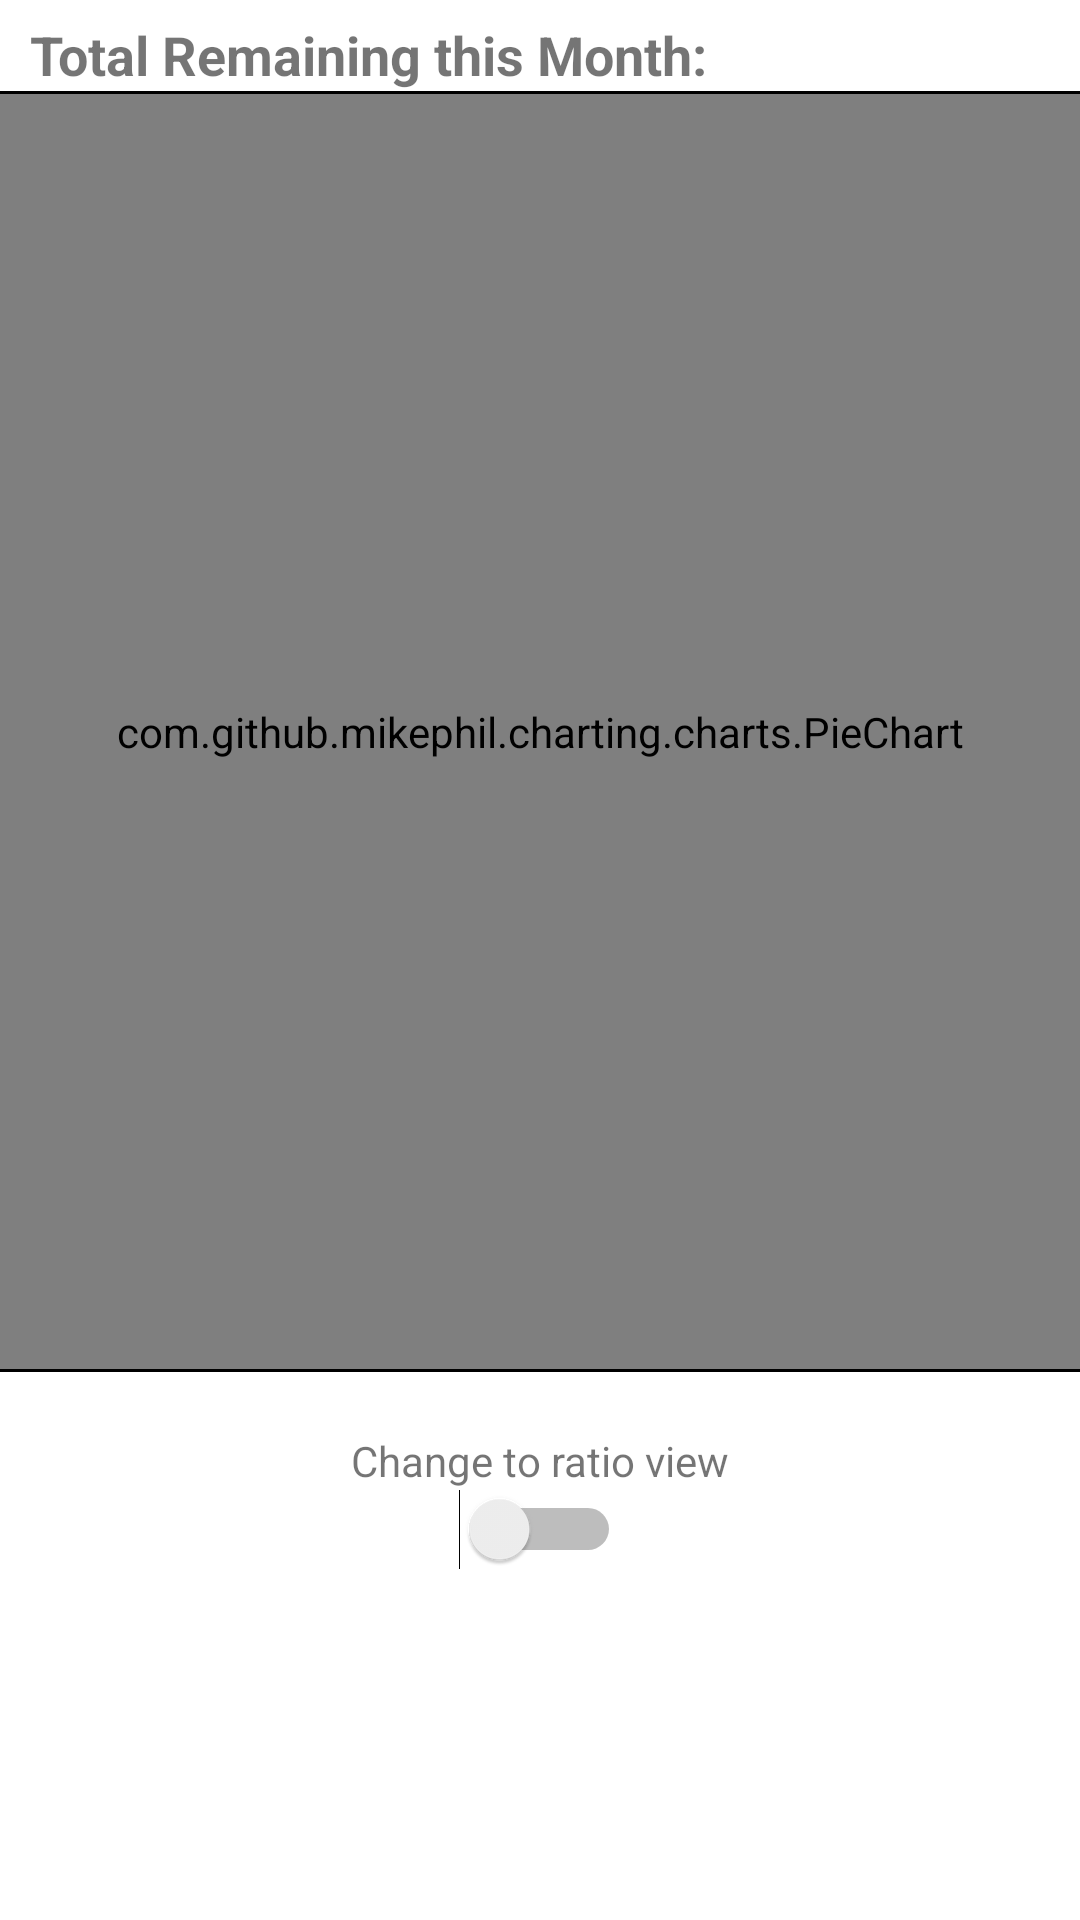

This screen was rendered from an Android layout file. Write that file and the resources it references.
<!-- AndroidManifest.xml: application theme Theme.LiteBudgeting -->
<!-- res/layout/fragment_home.xml -->
<?xml version="1.0" encoding="utf-8"?>
<RelativeLayout xmlns:android="http://schemas.android.com/apk/res/android"
    xmlns:app="http://schemas.android.com/apk/res-auto"
    xmlns:tools="http://schemas.android.com/tools"
    android:layout_width="match_parent"
    android:layout_height="match_parent"
    tools:context=".ui.home.HomeFragment">

    <TextView
        android:id="@+id/textHome"
        android:layout_width="match_parent"
        android:layout_height="1dp" />


    <TextView
        android:layout_width="wrap_content"
        android:layout_height="wrap_content"
        android:layout_marginStart="10dp"
        android:layout_below="@+id/textHome"
        android:layout_marginTop="5dp"
        android:id="@+id/txtTotalAmount"
        android:textSize="18sp"
        android:textStyle="bold"
        android:text="@string/txtTotalAmount"/>

    <TextView
        android:layout_width="wrap_content"
        android:layout_height="wrap_content"
        android:layout_below="@+id/textHome"
        android:layout_marginTop="5dp"
        android:layout_marginRight="15dp"
        android:layout_alignParentRight="true"
        android:id="@+id/showAmount"
        android:textSize="18sp"
        android:textStyle="bold"
        android:text=""/>

    <View
        android:layout_width="match_parent"
        android:layout_height="1dp"
        android:layout_below="@+id/txtTotalAmount"
        android:background="@color/black"
        android:id="@+id/sepLine1"/>

    <com.github.mikephil.charting.charts.PieChart
        android:layout_width="match_parent"
        android:layout_height="425dp"
        android:layout_below="@+id/sepLine1"
        android:id="@+id/example_Chart"/>

    <View
        android:layout_width="match_parent"
        android:layout_height="1dp"
        android:layout_below="@+id/example_Chart"
        android:background="@color/black"
        android:id="@+id/sepLine2"/>

    <TextView
        android:layout_width="wrap_content"
        android:layout_height="wrap_content"
        android:layout_below="@+id/sepLine2"
        android:text="@string/chartSwitchText"
        android:layout_centerHorizontal="true"
        android:layout_marginTop="20dp"
        android:id="@+id/switchText"/>


    <Switch
        android:id="@+id/switch2"
        android:layout_width="wrap_content"
        android:layout_height="wrap_content"
        android:layout_below="@id/switchText"
        android:layout_marginTop="0dp"
        android:layout_centerHorizontal="true"
        android:text=""
        tools:ignore="UseSwitchCompatOrMaterialXml" />


</RelativeLayout>
<!-- resources referenced by this layout -->
<resources>
  <color name="black">#FF000000</color>
  <string name="chartSwitchText">Change to ratio view</string>
  <string name="txtTotalAmount">Total Remaining this Month:</string>
  <style name="Theme.LiteBudgeting" parent="Theme.MaterialComponents.Light.DarkActionBar">
          
          <item name="colorPrimary">@color/teal_200</item>
          <item name="colorPrimaryVariant">@color/purple_700</item>
          <item name="colorOnPrimary">@color/white</item>
          
          <item name="colorSecondary">@color/teal_200</item>
          <item name="colorSecondaryVariant">@color/teal_700</item>
          <item name="colorOnSecondary">@color/black</item>
          
          <item name="android:statusBarColor">?attr/colorPrimaryVariant</item>
          
  
  
          <item name="android:forceDarkAllowed">false</item>
  
      </style>
  <color name="teal_200">#FF03DAC5</color>
  <color name="purple_700">#FF3700B3</color>
  <color name="white">#FFFFFFFF</color>
  <color name="teal_700">#FF018786</color>
</resources>
